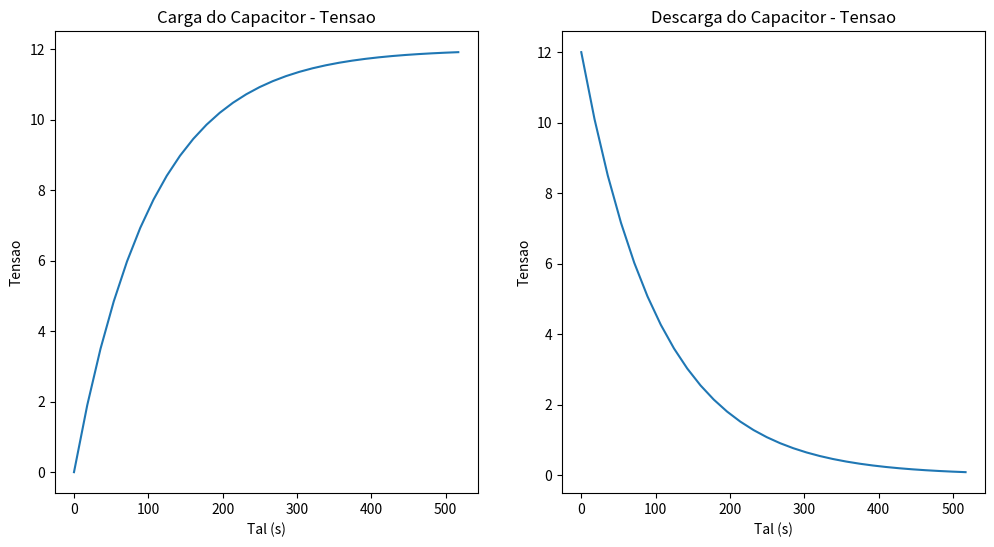

Source code (Python):
import matplotlib.pyplot as plt
import numpy as np 
plt.figure(figsize = ((12, 6)))

tensao = 12
resistencia = 47000
capacitancia = 0.0022
neper = 2.71828
tal = resistencia*capacitancia

# CARGA DO CAPACITOR - TENSAO

tempo = np.linspace(0, 5*tal, 30)
plt.subplot(1, 2, 1)
plt.plot(tempo,tensao*(1-neper**(-tempo/(tal))))

plt.title("Carga do Capacitor - Tensao")
plt.xlabel("Tal (s)")
plt.ylabel("Tensao")

# DESCARGA DO CAPACITOR - TENSAO

tempo = np.linspace(0, 5*tal, 30)
plt.subplot(1, 2, 2)
plt.plot(tempo,tensao*(neper**(-tempo/(tal))))

plt.title("Descarga do Capacitor - Tensao")
plt.xlabel("Tal (s)")
plt.ylabel("Tensao")

plt.show()
